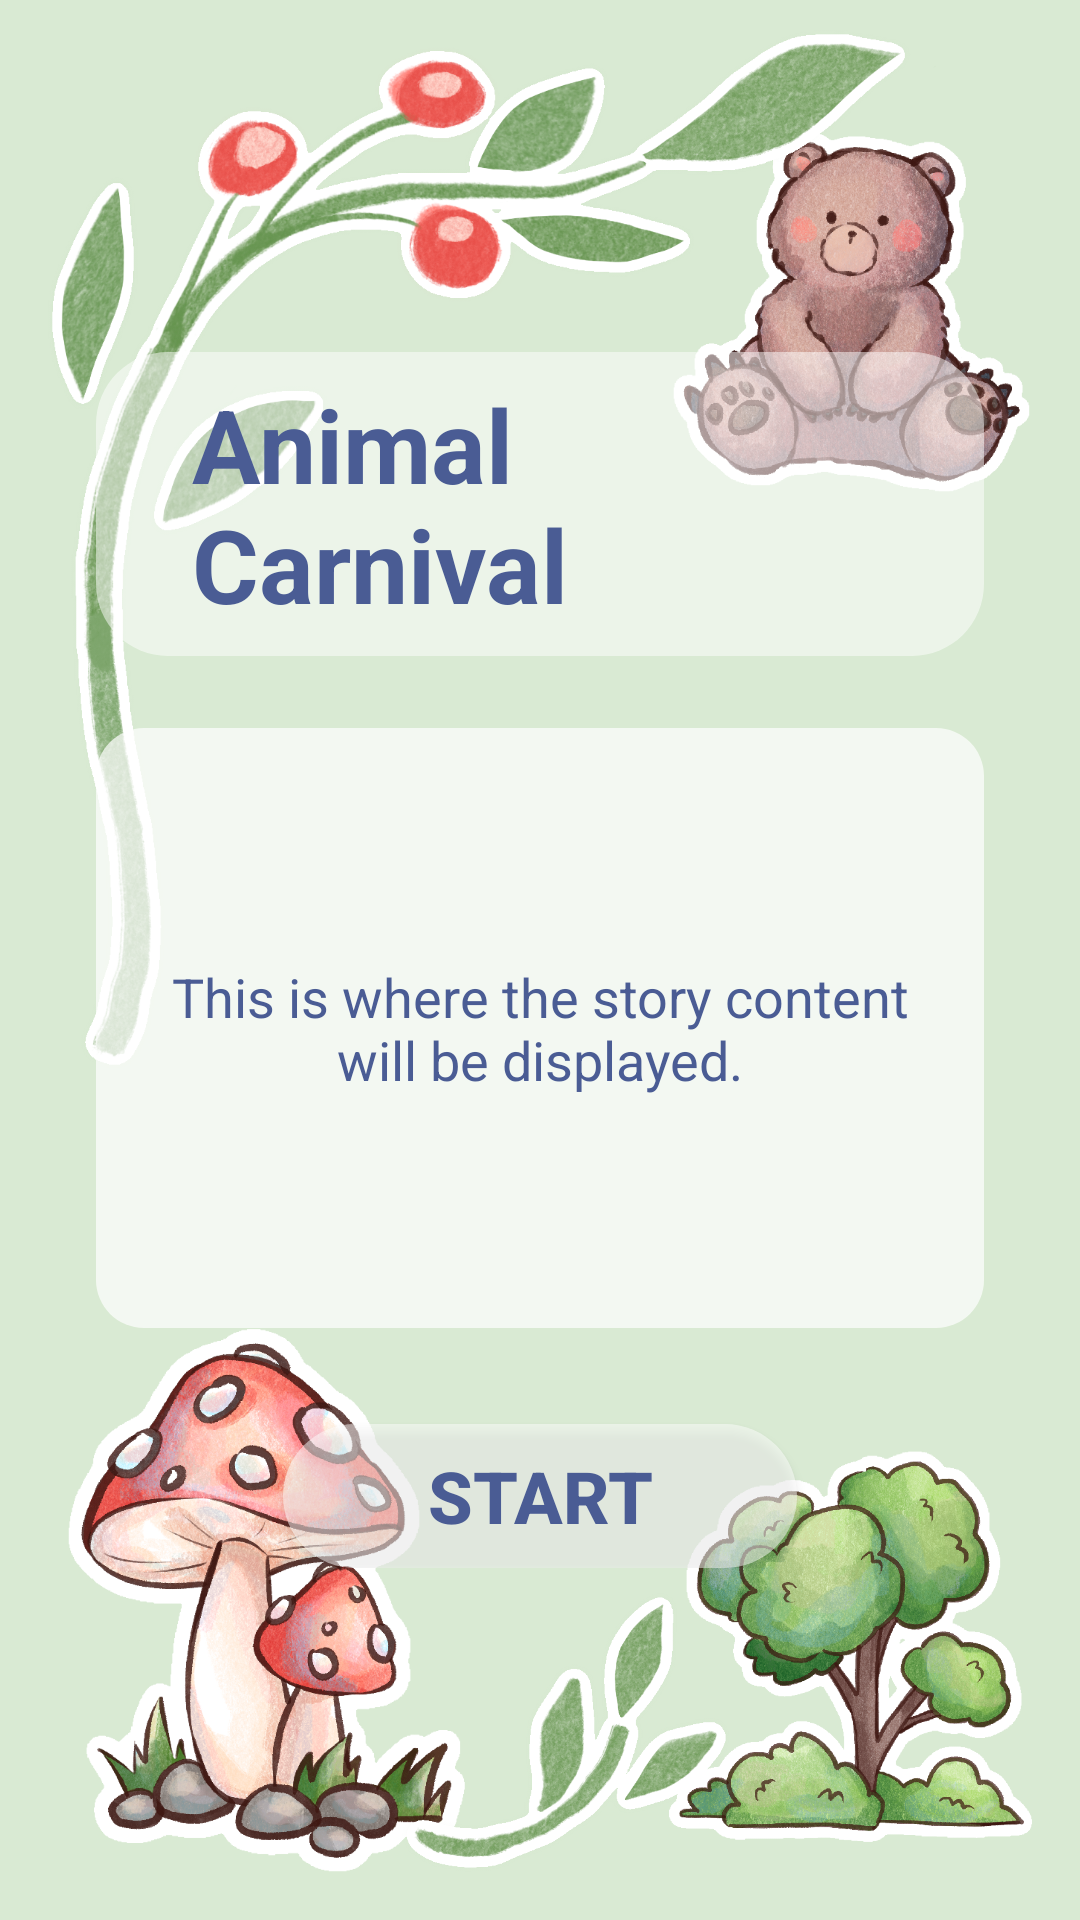

Produce the Android XML layout that renders to this screen, including the resource entries it uses.
<!-- AndroidManifest.xml: application theme Theme._53035308 -->
<!-- res/layout/theme_layout_forest.xml -->
<?xml version="1.0" encoding="utf-8"?>
<androidx.constraintlayout.widget.ConstraintLayout xmlns:android="http://schemas.android.com/apk/res/android"
    xmlns:app="http://schemas.android.com/apk/res-auto"
    xmlns:tools="http://schemas.android.com/tools"
    android:layout_width="match_parent"
    android:layout_height="match_parent"
    android:background="@color/theme_color_forest"> 

    

    <ImageView
        android:id="@+id/sticker_forest_1"
        android:layout_width="120dp"
        android:layout_height="120dp"
        android:layout_marginTop="44dp"
        android:layout_marginEnd="16dp"
        android:scaleType="centerInside"
        android:src="@drawable/bg_story_forest_1"
        app:layout_constraintEnd_toEndOf="parent"
        app:layout_constraintTop_toTopOf="parent"
        tools:ignore="ContentDescription" />

    <ImageView
        android:id="@+id/sticker_forest_2"
        android:layout_width="146dp"
        android:layout_height="181dp"
        android:layout_marginStart="16dp"
        android:layout_marginBottom="16dp"
        android:scaleType="centerInside"
        android:src="@drawable/bg_story_forest_2"
        app:layout_constraintBottom_toBottomOf="parent"
        app:layout_constraintStart_toStartOf="parent"
        tools:ignore="ContentDescription" />

    <ImageView
        android:id="@+id/sticker_forest_3"
        android:layout_width="116dp"
        android:layout_height="93dp"
        android:layout_marginBottom="16dp"
        android:scaleType="centerInside"
        android:src="@drawable/bg_story_forest_3"
        app:layout_constraintBottom_toBottomOf="parent"
        app:layout_constraintEnd_toEndOf="parent"
        app:layout_constraintHorizontal_bias="0.535"
        app:layout_constraintStart_toStartOf="parent"
        tools:ignore="ContentDescription" />


    

    <ImageView
        android:id="@+id/sticker_forest_4"
        android:layout_width="296dp"
        android:layout_height="358dp"
        android:layout_marginStart="16dp"
        android:layout_marginTop="4dp"
        android:scaleType="centerInside"
        android:src="@drawable/bg_story_forest_4"
        app:layout_constraintStart_toStartOf="parent"
        app:layout_constraintTop_toTopOf="parent"
        tools:ignore="ContentDescription" />

    <ImageView
        android:id="@+id/sticker_forest_5"
        android:layout_width="121dp"
        android:layout_height="150dp"
        android:layout_marginEnd="16dp"
        android:layout_marginBottom="16dp"
        android:scaleType="centerInside"
        android:src="@drawable/bg_story_forest_5"
        app:layout_constraintBottom_toBottomOf="parent"
        app:layout_constraintEnd_toEndOf="parent"
        tools:ignore="ContentDescription" />

    <include
        layout="@layout/layout_story_content"
        android:layout_width="0dp"
        android:layout_height="wrap_content"
        app:layout_constraintBottom_toBottomOf="parent"
        app:layout_constraintEnd_toEndOf="parent"
        app:layout_constraintStart_toStartOf="parent"
        app:layout_constraintTop_toTopOf="parent" />

</androidx.constraintlayout.widget.ConstraintLayout>
<!-- res/layout/layout_story_content.xml (included above) -->
<?xml version="1.0" encoding="utf-8"?>
<LinearLayout xmlns:android="http://schemas.android.com/apk/res/android"
    xmlns:tools="http://schemas.android.com/tools"
    android:layout_width="match_parent"
    android:layout_height="wrap_content"
    android:gravity="center_horizontal"
    android:orientation="vertical"
    android:padding="32dp">

    <TextView
        android:id="@+id/tvTopicTitle"
        android:layout_width="wrap_content"
        android:layout_height="wrap_content"
        android:layout_marginBottom="24dp"
        android:background="@drawable/ui_title_background"
        android:paddingLeft="32dp"
        android:paddingTop="8dp"
        android:paddingRight="32dp"
        android:paddingBottom="8dp"
        android:textColor="@color/text_color"
        android:textSize="34sp"
        android:textStyle="bold"
        tools:text="Animal Carnival" />

    <TextView
        android:id="@+id/tvStoryContent"
        android:layout_width="match_parent"
        android:layout_height="200dp"
        android:layout_marginBottom="32dp"
        android:background="@drawable/ui_content_background"
        android:gravity="center"
        android:padding="16dp"
        android:textColor="@color/text_color"
        android:textSize="18sp"
        tools:text="This is where the story content will be displayed." />

    <Button
        android:id="@+id/btnStartQuiz"
        android:layout_width="wrap_content"
        android:layout_height="wrap_content"
        android:background="@drawable/ui_button_background"
        android:paddingLeft="48dp"
        android:paddingRight="48dp"
        android:text="@string/start"
        android:textColor="@color/text_color"
        android:textSize="24sp"
        android:textStyle="bold" />

</LinearLayout>
<!-- resources referenced by this layout -->
<resources>
  <color name="text_color">#4A5C94</color>
  <color name="theme_color_forest">#D9EAD3</color>
  <!-- drawable bg_story_forest_1: png bitmap (drawable, 348398 bytes) -->
  <!-- drawable bg_story_forest_2: png bitmap (drawable, 522886 bytes) -->
  <!-- drawable bg_story_forest_3: png bitmap (drawable, 108156 bytes) -->
  <!-- drawable bg_story_forest_4: png bitmap (drawable, 520455 bytes) -->
  <!-- drawable bg_story_forest_5: png bitmap (drawable, 485928 bytes) -->
  <!-- drawable ui_button_background (drawable) -->
  <?xml version="1.0" encoding="utf-8"?>
  <shape xmlns:android="http://schemas.android.com/apk/res/android"
      android:shape="rectangle">
  
      
      <solid android:color="#80FFFFFF" />
  
      
      <corners android:radius="50dp" />
  
  </shape>
  <!-- drawable ui_content_background (drawable) -->
  <?xml version="1.0" encoding="utf-8"?>
  <shape xmlns:android="http://schemas.android.com/apk/res/android"
      android:shape="rectangle">
  
      
      <solid android:color="#B3FFFFFF" />
  
      
      <corners android:radius="16dp" />
  
  </shape>
  <!-- drawable ui_title_background (drawable) -->
  <?xml version="1.0" encoding="utf-8"?>
  <shape xmlns:android="http://schemas.android.com/apk/res/android"
      android:shape="rectangle">
  
      
      <solid android:color="#80FFFFFF" />
  
      
      <corners android:radius="24dp" />
  
  </shape>
  <string name="start">Start</string>
  <style name="Theme._53035308" parent="Base.Theme._53035308" />
  <style name="Base.Theme._53035308" parent="Theme.Material3.DayNight.NoActionBar">
  
          <item name="colorPrimary">@color/white</item>
  
          <item name="colorOnPrimary">@color/text_color</item>
  
          <item name="android:statusBarColor">?attr/colorPrimaryVariant</item>
      </style>
  <color name="white">#FFFFFFFF</color>
</resources>
